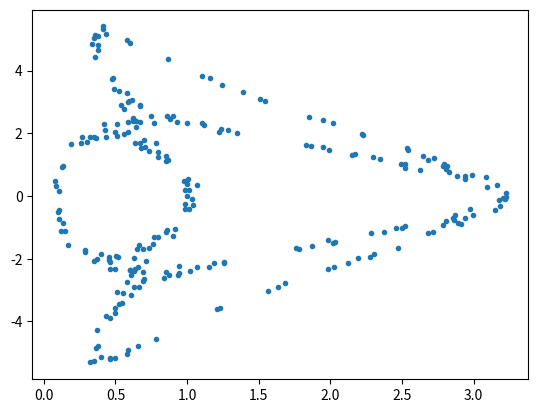

Write Python code to recreate this figure.
# Sometimes gives interactive new windows
# Must show() after plot, figure() before new plot
# %matplotlib

# Adds static figures to notebook: good for printing
# %matplotlib inline 

# Interactive windows inside notebook! Must include plt.figure() between plots


# Better than from numpy import *, but need np.sin(), np.array(), plt.plot(), etc.
import numpy as np 
import matplotlib.pyplot as plt
from scipy.integrate import odeint



EarthMass = 1.;
TrueJupiterMass = 317.83;
SunMass = 332830.
RJ = 5.20316
G = 4*np.pi**2 / SunMass


def SetOmega(JupiterMass):
    """
    As Jupiter's mass is varied, its orbital angular frequency changes
    """
    return np.sqrt(G*(JupiterMass+SunMass) / RJ**3)

def SetJupiterMass(JupiterMass):
    """
    Usage: 
    JupiterMass, omega, RJcm, RScm, GMeMj, GMeMs = SetJupiterMass(newJupiterMass)
    
    omega is Jupiter's orbital frequency (which in the original app wasn't changed with the mass)
    RJcm is the circular orbit radius Jupiter makes about the center of mass
    RScm is the same for the Sun
    GMeMj and GMeMs are just convenient for Newton's laws
    """
    omega = SetOmega(JupiterMass)
    RJcm = RJ * (SunMass/(JupiterMass+SunMass))
    RScm = RJ * (JupiterMass/(JupiterMass+SunMass))
    GMeMj = G*EarthMass*JupiterMass
    GMeMs = G*EarthMass*SunMass
    return JupiterMass, omega, RJcm, RScm, GMeMj, GMeMs


RxEarth0 = 1.
RyEarth0 = 0.
VxEarth0 = 0.
VyEarth0 = 2*np.pi
t0 = 0.



def Newton(RV,t,Mj):
    """
    Given time and RV = (Rx, Ry, Vx, Vy) for Earth, returns derivatives of RV wrt time
    """
    JupiterMass, omega, RJcm, RScm, GMeMj, GMeMs = SetJupiterMass(Mj)
    Rx, Ry, Vx, Vy = RV
    # Solar and Jovian positions at time t
    RxJupiter = RJcm * np.cos(omega * t);
    RyJupiter = RJcm * np.sin(omega * t);
    RxSun = - RScm * np.cos(omega * t);
    RySun = - RScm * np.sin(omega * t);
    # vx, vy derivatives are F/M
    REJ = np.sqrt( (RxJupiter-Rx)**2 + (RyJupiter-Ry)**2 );
    RSJ = np.sqrt( (RxSun-Rx)**2 + (RySun-Ry)**2 );
    Fx = GMeMj*(RxJupiter-Rx) / REJ**3 + GMeMs*(RxSun-Rx)/RSJ**3;
    Fy = GMeMj*(RyJupiter-Ry)/REJ**3 + GMeMs*(RySun-Ry)/RSJ**3;
    return np.array([Vx, Vy, Fx/EarthMass, Fy/EarthMass])

def PlotTrajectory(Mj,tMax,dt=0.01):
    plt.figure()
    times = np.arange(0.,tMax,dt)
    Rx, Ry, Vx, Vy = odeint(Newton, [RxEarth0, RyEarth0, VxEarth0, VyEarth0],\
                            times, args=(Mj,)).transpose()
    plt.axes().set_aspect('equal')
    plt.plot(Rx,Ry);
    plt.show()
    




def EnergySurfaceInitial(r_radial, v_radial, Current_Energy, Mj):
    """
        Given Jupiter, Earth, and Sun are in a line with the Earth between Jupiter and the Sun, find initial conditions
        that will give a trajectory at a given rotating reference frame energy.
        
        Assumes new trajectory is launched with the three bodies along the x-axis, so solves for Vy given Rx, Vx.
        
        Doesn't do anything if v_radial too large for solution (too much radial kinetic and potential energy already)
        prints 'verboten' if so.
    """
    JupiterMass, omega, RJcm, RScm, GMeMj, GMeMs = SetJupiterMass(Mj)
    Rx = r_radial
    Vx = v_radial
    Ry = 0.
    RxJupiter = RJcm
    RxSun = -RScm
    Potential_Energy = -GMeMj/abs(RxJupiter-Rx) -GMeMs/abs(RxSun-Rx)
    C = -Current_Energy + Potential_Energy + 0.5 * EarthMass*Vx**2
    discriminant = omega**2 * Rx**2 - 2*C/EarthMass
    if discriminant > 0:
        Vy = omega * Rx + np.sqrt(discriminant)
        return np.array([Rx, Ry, Vx, Vy])
    else:
        print('verboten')
        return None


from scipy.interpolate import InterpolatedUnivariateSpline

def PoincareIntersections(Rx,Ry,Vx,Vy,times,Mj):
    """
    Returns coordinates where Earth passes through Jupiter's line through the origin, 
    with positive y velocity in rotating frame
    """
    omega = SetOmega(Mj)
    SJ = np.sin(omega*times) # Note these operations work on the whole array of times at once
    CJ = np.cos(omega*times)
    check = Rx*SJ - Ry*CJ   # Zero if Earth and Jupiter are in same line with the origin (and hence with the Sun)
    checkI = InterpolatedUnivariateSpline(times, check)
    tZeroBothDirections = checkI.roots() # Finds interpolated times where they cross
    # direction = True for those where Earth passes with positive velocity
    direction = (checkI.derivative()(tZeroBothDirections) < 0.)     
    tZero = np.array([tZ for tZ, d in zip(tZeroBothDirections, direction) if d])
    # Interpolate four coordinates. (Could interpolate r_radial and v_radial instead.)
    RxI = InterpolatedUnivariateSpline(times, Rx)
    RyI = InterpolatedUnivariateSpline(times, Ry)
    VxI = InterpolatedUnivariateSpline(times, Vx)
    VyI = InterpolatedUnivariateSpline(times, Vy)
    r_radial = RxI(tZero)*np.cos(omega*tZero) + RyI(tZero)*np.sin(omega*tZero)
    v_radial = VxI(tZero)*np.cos(omega*tZero) + VyI(tZero)*np.sin(omega*tZero)
    
    return r_radial, v_radial


def RotatingFrameEnergy(RV, t, Mj):
    """
    Given time and RV = (Rx, Ry, Vx, Vy) for Earth, returns the conserved 'rotating reference frame' energy
    """
    JupiterMass, omega, RJcm, RScm, GMeMj, GMeMs = SetJupiterMass(Mj)
    Rx, Ry, Vx, Vy = RV
    # Kinetic Energy in rotating frame
    KineticEnergy = 0.5 * EarthMass * (Vx**2+Vy**2) + EarthMass*omega*(Vx*Ry-Vy*Rx)
    # Solar and Jovian positions at time t
    RxJupiter = RJcm * np.cos(omega * t);
    RyJupiter = RJcm * np.sin(omega * t);
    RxSun = - RScm * np.cos(omega * t);
    RySun = - RScm * np.sin(omega * t);
    REJ = np.sqrt( (RxJupiter-Rx)**2  + (RyJupiter-Ry)**2 );
    RES = np.sqrt( (RxSun-Rx)**2 + (RySun-Ry)**2 );
    PotentialEnergy = -GMeMj/REJ - GMeMs/RES
    return PotentialEnergy+KineticEnergy
    


class PoincareLauncher:
    def __init__(self, Mj, tMax=50.):
        self.Mj = Mj
        self.tMax = tMax
        omega = SetOmega(Mj)
        self.omega = omega
        self.Current_Energy = RotatingFrameEnergy([RxEarth0,RyEarth0,VxEarth0,VyEarth0],\
                                                  t0,Mj)
        self.times = np.arange(t0,tMax,0.02)
        Rx, Ry, Vx, Vy = odeint(Newton,[RxEarth0, RyEarth0, VxEarth0, VyEarth0],\
                                self.times,args=(self.Mj,)).transpose()
        r, v = PoincareIntersections(Rx,Ry,Vx,Vy,self.times,self.Mj)
        fig = plt.figure("Poincaré Section, Mj=%s"%self.Mj)
        plt.plot(r,v,'.')
        plt.show()
        self.cid = fig.canvas.mpl_connect('button_press_event', self);

    def __call__(self, event):
        Rx = event.xdata
        Vx = event.ydata
        initial = EnergySurfaceInitial(Rx, Vx, self.Current_Energy, self.Mj)
        if initial is not None:
            Rx,Ry,Vx,Vy = odeint(Newton,initial,self.times,args=(self.Mj,)).transpose()
            r, v = PoincareIntersections(Rx,Ry,Vx,Vy, self.times, self.Mj)
            plt.figure("Poincaré Section, Mj=%s"%self.Mj)
            plt.plot(r,v,'.')
            plt.draw();



launcher = PoincareLauncher(Mj=22000.,tMax=1000.)